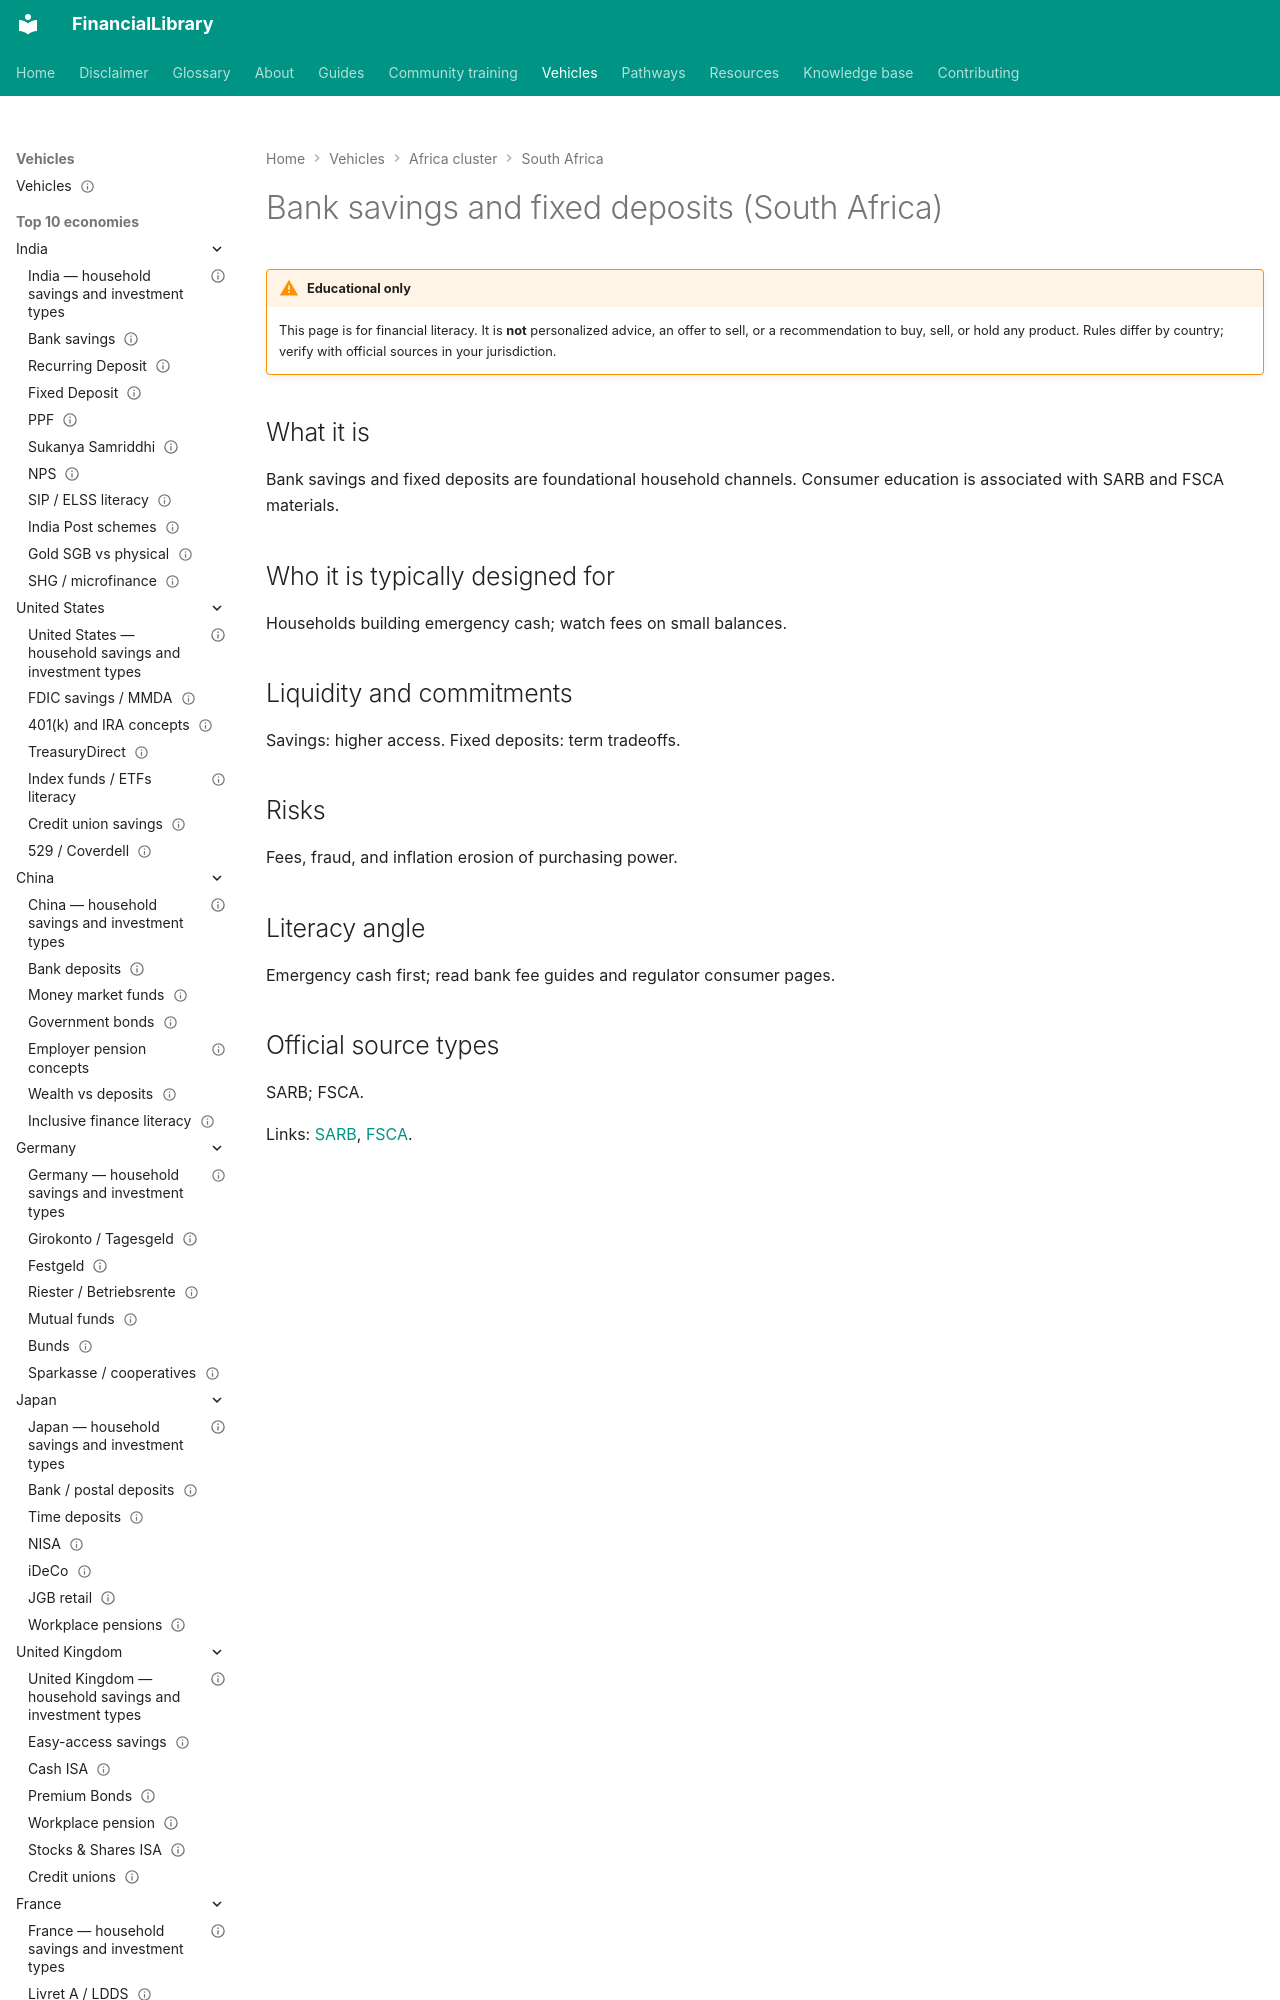

repository: ananddw24/safe_investment_researcher · page: vehicles/za/bank-deposits/index.html · generator: mkdocs

---
title: "Bank savings and fixed deposits (South Africa)"
country: za
vehicle_id: "za-bank-deposits"
category: "bank-deposit"
status: published
last_reviewed: "2026-10-17"
---

# Bank savings and fixed deposits (South Africa)
